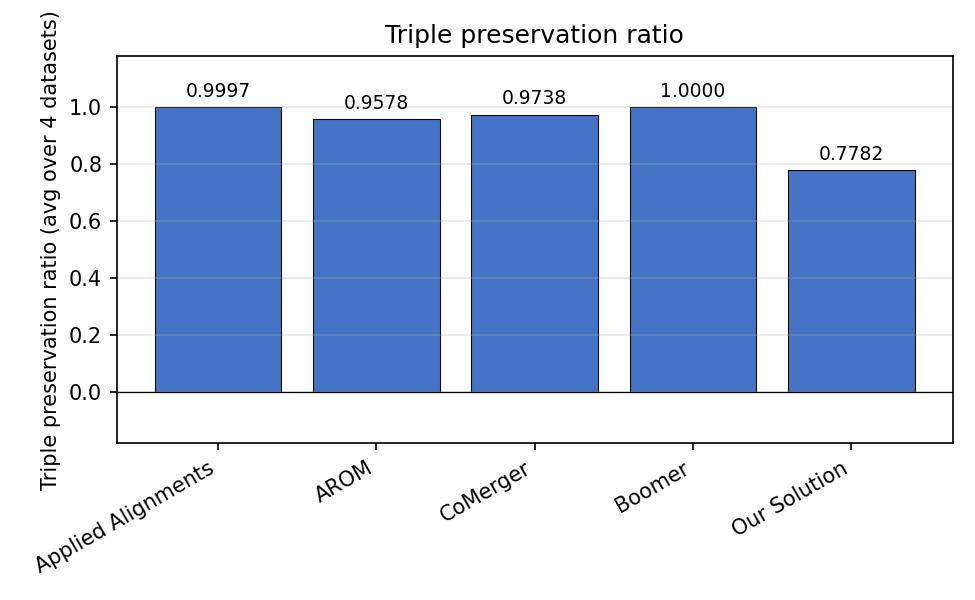

Values plotted in this chart, from the file beside it:
method, Triple Preservation Ratio
Applied Alignments, 0.9997
AROM, 0.9578
CoMerger, 0.9738
Boomer, 1
Our Solution, 0.7782
